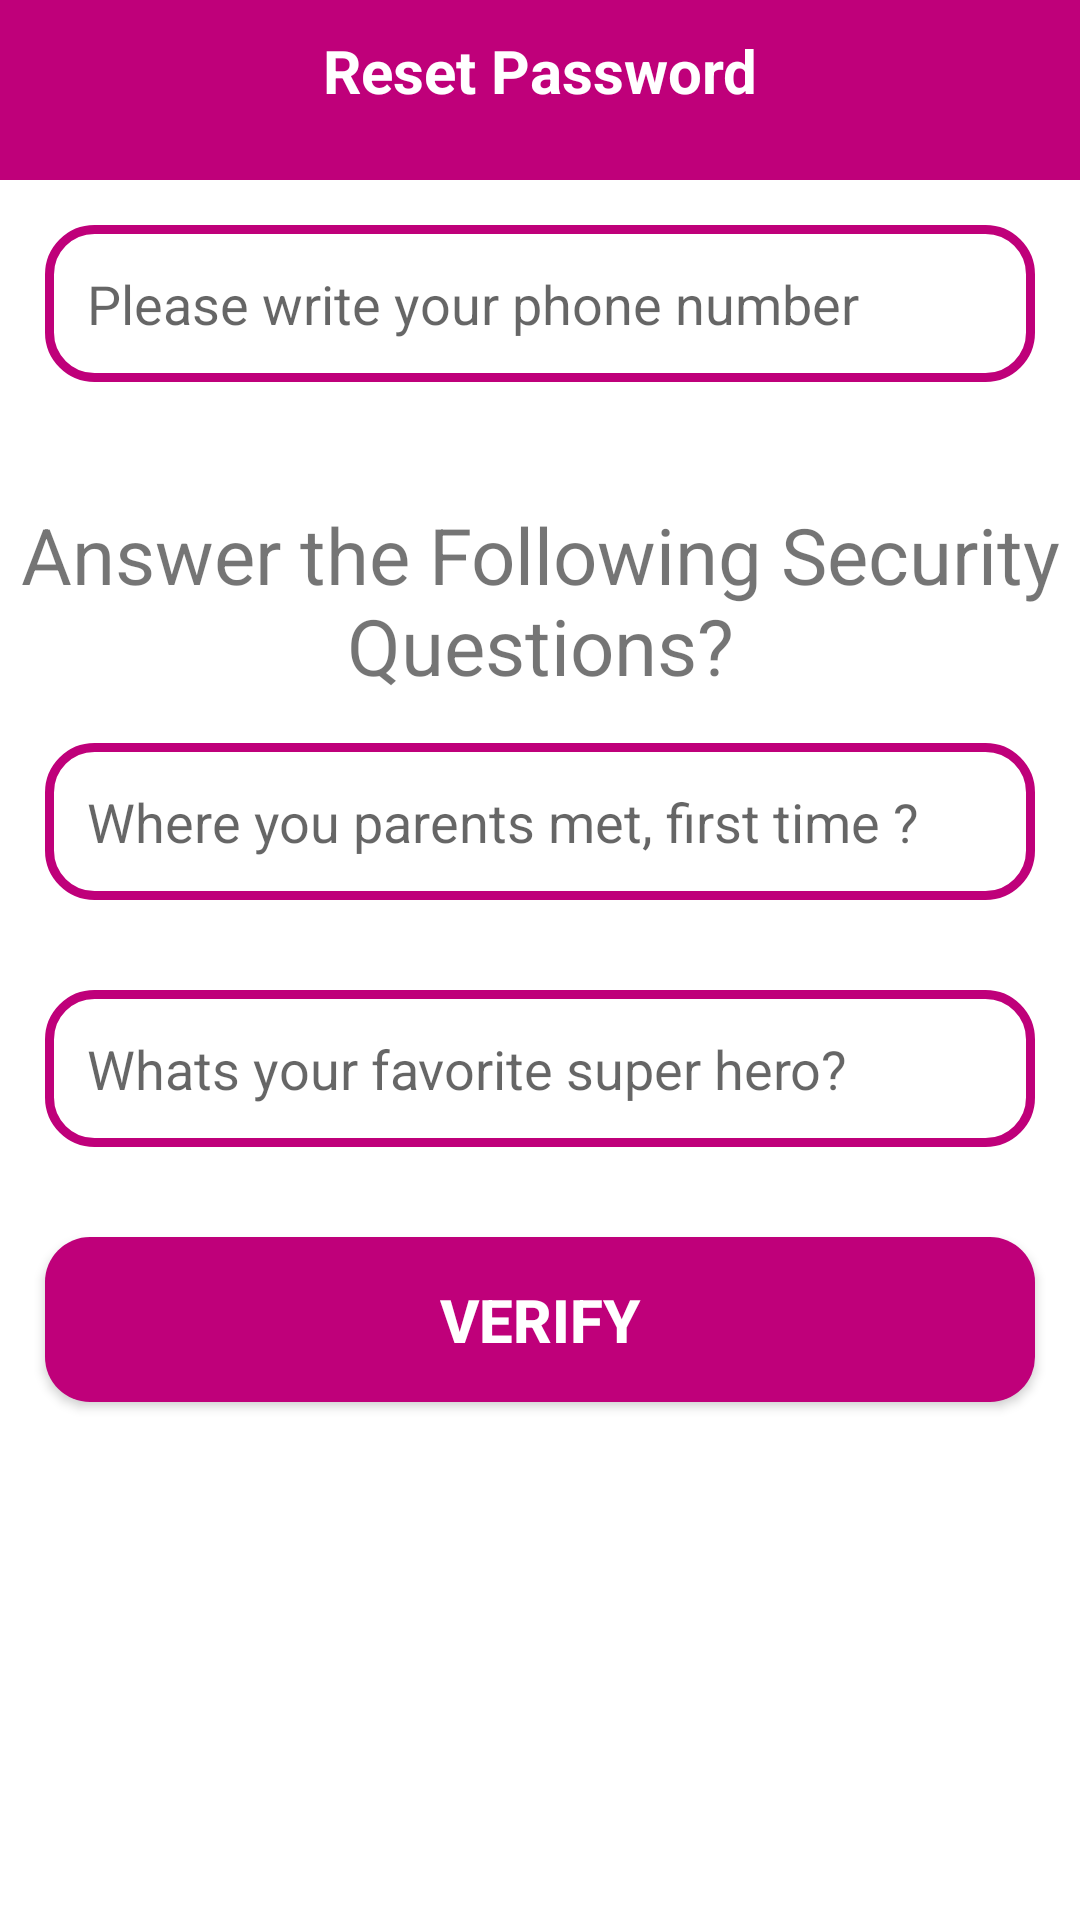

Layout XML and referenced resources for this Android screen:
<!-- AndroidManifest.xml: application theme Theme.ECommerce -->
<!-- res/layout/activity_reset_password.xml -->
<?xml version="1.0" encoding="utf-8"?>
<RelativeLayout xmlns:android="http://schemas.android.com/apk/res/android"
    xmlns:app="http://schemas.android.com/apk/res-auto"
    xmlns:tools="http://schemas.android.com/tools"
    android:layout_width="match_parent"
    android:layout_height="match_parent"
    tools:context=".Buyers.ResetPasswordActivity">
    
    <RelativeLayout
        android:id="@+id/relative123"
        android:layout_width="match_parent"
        android:layout_height="60dp"
        android:background="@color/colorPrimary"
        android:layout_alignParentTop="true">

        <TextView
            android:id="@+id/page_title"
            android:layout_width="match_parent"
            android:layout_height="wrap_content"
            android:layout_marginTop="10dp"
            android:text="Reset Password"
            android:textAlignment="center"
            android:textColor="@color/white"

            android:textSize="20dp"
            android:textStyle="bold" />


    </RelativeLayout>

    <EditText
        android:id="@+id/find_phone_number"
        android:layout_width="match_parent"
        android:layout_height="wrap_content"
        android:layout_below="@+id/relative123"
        android:layout_marginStart="15dp"
        android:layout_marginTop="15dp"
        android:layout_marginEnd="15dp"
        android:layout_marginBottom="15dp"
        android:background="@drawable/input_design"
        android:hint="Please write your phone number"
        android:padding="14dp" />
    <TextView
        android:id="@+id/title_questions"
        android:layout_width="match_parent"
        android:layout_height="wrap_content"
        android:text="Answer the Following Security Questions?"
        android:gravity="center"
        android:textSize="26dp"
        android:layout_below="@+id/find_phone_number"
        android:layout_marginTop="25dp"
        />
    <EditText
        android:id="@+id/question_1"
        android:layout_width="match_parent"
        android:layout_height="wrap_content"
        android:layout_below="@+id/title_questions"
        android:layout_marginStart="15dp"
        android:layout_marginTop="15dp"
        android:layout_marginEnd="15dp"
        android:layout_marginBottom="15dp"
        android:background="@drawable/input_design"
        android:hint="Where you parents met, first time ?"
        android:padding="14dp" />
    <EditText
        android:id="@+id/question_2"
        android:layout_width="match_parent"
        android:layout_height="wrap_content"
        android:layout_below="@+id/question_1"
        android:layout_marginStart="15dp"
        android:layout_marginTop="15dp"
        android:layout_marginEnd="15dp"
        android:layout_marginBottom="15dp"
        android:background="@drawable/input_design"
        android:hint="Whats your favorite super hero?"
        android:padding="14dp" />

    <androidx.appcompat.widget.AppCompatButton
        android:id="@+id/verify_btn"
        android:layout_width="match_parent"
        android:layout_height="wrap_content"
        android:layout_below="@+id/question_2"
        android:layout_marginStart="15dp"
        android:layout_marginTop="15dp"
        android:layout_marginEnd="15dp"
        android:layout_marginBottom="15dp"
        android:background="@drawable/buttons"
        android:text="Verify"
        android:textColor="@color/white"
        android:textStyle="bold"
        android:textSize="20dp"
        android:padding="14dp" />

</RelativeLayout>
<!-- resources referenced by this layout -->
<resources>
  <color name="colorPrimary">#BF007A</color>
  <color name="white">#FFFFFFFF</color>
  <!-- drawable buttons (drawable) -->
  <?xml version="1.0" encoding="utf-8"?>
  <shape xmlns:android="http://schemas.android.com/apk/res/android">
      <solid android:color="@color/colorPrimaryDark">
      </solid>
      <corners android:radius="15dp">
      </corners>
  </shape>
  <!-- drawable input_design (drawable) -->
  <?xml version="1.0" encoding="utf-8"?>
  <shape xmlns:android="http://schemas.android.com/apk/res/android">
      <stroke
          android:width="3dp"
          android:color="@color/colorPrimaryDark"/>
      <corners
          android:radius="15dp"/>
  </shape>
  <style name="Theme.ECommerce" parent="Theme.MaterialComponents.DayNight.NoActionBar">
          
          <item name="colorPrimary">@color/purple_500</item>
          <item name="colorPrimaryVariant">@color/purple_700</item>
          <item name="colorOnPrimary">@color/white</item>
          
          <item name="colorSecondary">@color/teal_200</item>
          <item name="colorSecondaryVariant">@color/teal_700</item>
          <item name="colorOnSecondary">@color/black</item>
          
          <item name="android:statusBarColor">?attr/colorPrimaryVariant</item>
          
      </style>
  <color name="colorPrimaryDark">#BF007A</color>
  <color name="purple_500">#FF6200EE</color>
  <color name="purple_700">#FF3700B3</color>
  <color name="teal_200">#FF03DAC5</color>
  <color name="teal_700">#FF018786</color>
  <color name="black">#FF000000</color>
</resources>
